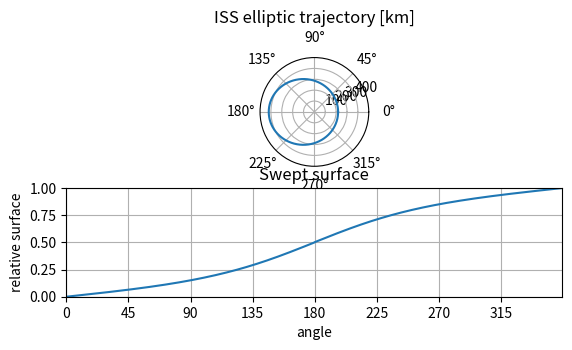

Python code for this plot:
#!/usr/bin/python3
import matplotlib
import matplotlib.pyplot as pyplot
import matplotlib.ticker as ticker
import numpy as np

# ------------------------------------------------------------------------------
# constants
#
perigee_distance = 418.0E3
perigee_distance = 218.0E3
apogee_distance = 420.0E3

a = (perigee_distance + apogee_distance) / 2
b = np.sqrt(perigee_distance * apogee_distance)
c = (apogee_distance - perigee_distance) / 2
p = b**2 / a
e = c / a

mu = 0.986004418E14
A = a*b*np.pi

distance_scaling_factor = 1E3
display_max_distance = 500E3
display_increment = 100E3
point_nb = 1000

# ------------------------------------------------------------------------------
# ISS ellipse
#
                                                                # elliptic curve
theta = np.arange(0.0, 2.0*np.pi, 2.0*np.pi/point_nb)
r = p / (1 + e*np.cos(theta))
                                                               # ellipse drawing
ellipse_plot = pyplot.subplot(311, projection='polar')
ellipse_plot.plot(theta, r/distance_scaling_factor)
                                                              # grids and labels
ellipse_plot.set_rmax(display_max_distance/distance_scaling_factor)
ellipse_plot.set_rticks(
	np.arange(
		display_increment, display_max_distance, display_increment
	)/distance_scaling_factor
)
ellipse_plot.grid(True)
ellipse_plot.set_title("ISS elliptic trajectory [km]")

# ------------------------------------------------------------------------------
# Swept surface
#
                                                                      # triangle
A1 = r**2/4 * (np.sin(2*theta))
                                                                      # integral
x_a = (c + r*np.cos(theta)) / a
A2 = a*b/2 * (np.pi/2 - x_a*np.sqrt(1-x_a**2) - np.arcsin(x_a))
A1_A2 = A1 + A2
A1_A2[int(len(A1_A2)/2):] = 2*A1_A2[int(len(A1_A2)/2)] - A1_A2[int(len(A1_A2)/2)-1::-1]
#A1_A2[int(len(A1_A2)/2):] = -A1_A2[int(len(A1_A2)/2)-1::-1]
                                                               # ellipse drawing
surface_plot = pyplot.subplot(312)
surface_plot.plot(theta*180/np.pi, A1_A2/A)
                                                              # grids and labels
surface_plot.set_xlim(0, theta[-1]*180/np.pi)
surface_plot.xaxis.set_major_locator(ticker.MultipleLocator(45))
surface_plot.set_ylim(0, 1)
surface_plot.yaxis.set_major_locator(ticker.MultipleLocator(0.25))
surface_plot.grid()
surface_plot.set(
	xlabel='angle',
	ylabel='relative surface',
    title='Swept surface'
)

# ------------------------------------------------------------------------------
# Display results
#
                                                     # screen and file rendering
#fig.savefig("issEllipse.png")
pyplot.show()
